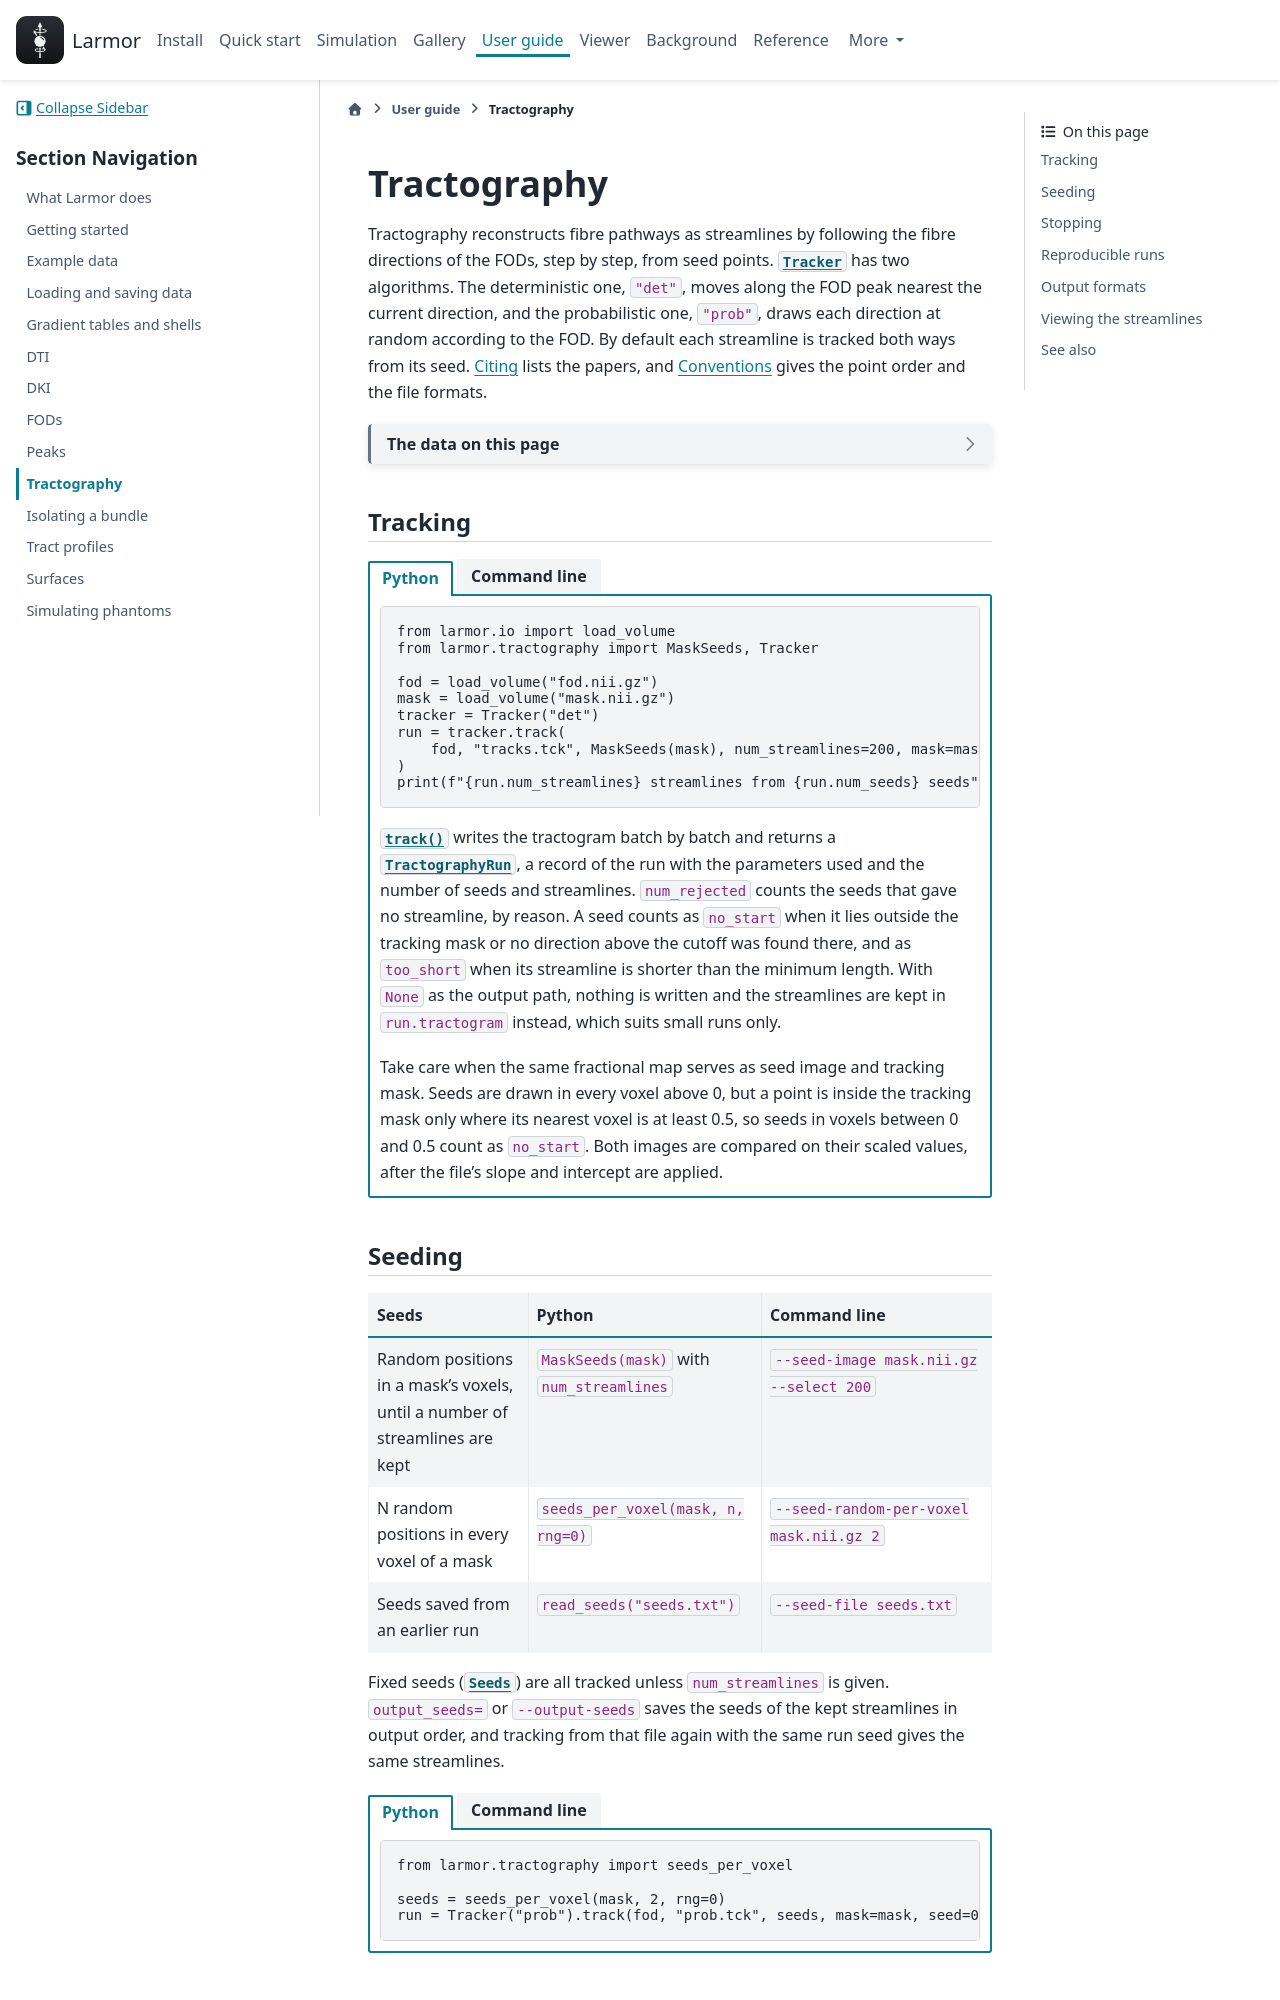

repository: larmor-dmri/larmor · page: guides/tractography/index.html · generator: sphinx

---
myst:
  html_meta:
    description: "How to track streamlines through FODs with Larmor, from Python and with lar track, deterministically or probabilistically, and how seeding, stopping and the run seed work."
---

# Tractography

Tractography reconstructs fibre pathways as streamlines by following the fibre directions of the FODs, step by
step, from seed points. {py:class}`~larmor.tractography.Tracker` has two algorithms. The deterministic one, `"det"`,
moves along the FOD peak nearest the current direction, and the probabilistic one, `"prob"`, draws each direction at
random according to the FOD. By default each streamline is tracked both ways from its seed.
[Citing](../about/citing.md#tractography-and-analysis) lists the papers, and
[Conventions](../background/conventions.md#tractograms) gives the point order and the file formats.

```{include} ../_snippets/synthetic-fod.md
```

## Tracking

::::{tab-set}
:sync-group: interface

:::{tab-item} Python
:sync: python
```python
from larmor.io import load_volume
from larmor.tractography import MaskSeeds, Tracker

fod = load_volume("fod.nii.gz")
mask = load_volume("mask.nii.gz")
tracker = Tracker("det")
run = tracker.track(
    fod, "tracks.tck", MaskSeeds(mask), num_streamlines=200, mask=mask, seed=0
)
print(f"{run.num_streamlines} streamlines from {run.num_seeds} seeds")
```

{py:meth}`~larmor.tractography.Tracker.track` writes the tractogram batch by batch and returns a
{py:class}`~larmor.tractography.TractographyRun`, a record of the run with the parameters used and the number of
seeds and streamlines. `num_rejected` counts the seeds that gave no streamline, by reason. A seed counts as
`no_start` when it lies outside the tracking mask or no direction above the cutoff was found there, and as
`too_short` when its streamline is shorter than the minimum length. With `None` as the output path, nothing is
written and the streamlines are kept in `run.tractogram` instead, which suits small runs only.

Take care when the same fractional map serves as seed image and tracking mask. Seeds are drawn in every voxel above
0, but a point is inside the tracking mask only where its nearest voxel is at least 0.5, so seeds in voxels between
0 and 0.5 count as `no_start`. Both images are compared on their scaled values, after the file's slope and
intercept are applied.
:::

:::{tab-item} Command line
:sync: cli
```bash
lar track fod.nii.gz tracks.tck --seed-image mask.nii.gz --select 200 --mask mask.nii.gz --seed 0
```

The progress bar counts the seeds tracked and those rejected. `--json run.json` saves the record of the run, with
every parameter used, the counts and the software versions.
:::
::::

## Seeding

| Seeds | Python | Command line |
| --- | --- | --- |
| Random positions in a mask's voxels, until a number of streamlines are kept | `MaskSeeds(mask)` with `num_streamlines` | `--seed-image mask.nii.gz --select 200` |
| N random positions in every voxel of a mask | `seeds_per_voxel(mask, n, rng=0)` | `--seed-random-per-voxel mask.nii.gz 2` |
| Seeds saved from an earlier run | `read_seeds("seeds.txt")` | `--seed-file seeds.txt` |

Fixed seeds ({py:class}`~larmor.tractography.Seeds`) are all tracked unless `num_streamlines` is given.
`output_seeds=` or `--output-seeds` saves the seeds of the kept streamlines in output order, and tracking from that
file again with the same run seed gives the same streamlines.

::::{tab-set}
:sync-group: interface

:::{tab-item} Python
:sync: python
```python
from larmor.tractography import seeds_per_voxel

seeds = seeds_per_voxel(mask, 2, rng=0)
run = Tracker("prob").track(fod, "prob.tck", seeds, mask=mask, seed=0)
```
:::

:::{tab-item} Command line
:sync: cli
```bash
lar track fod.nii.gz prob.tck --algorithm prob \
    --seed-random-per-voxel mask.nii.gz 2 --mask mask.nii.gz --seed 0
```
:::
::::
